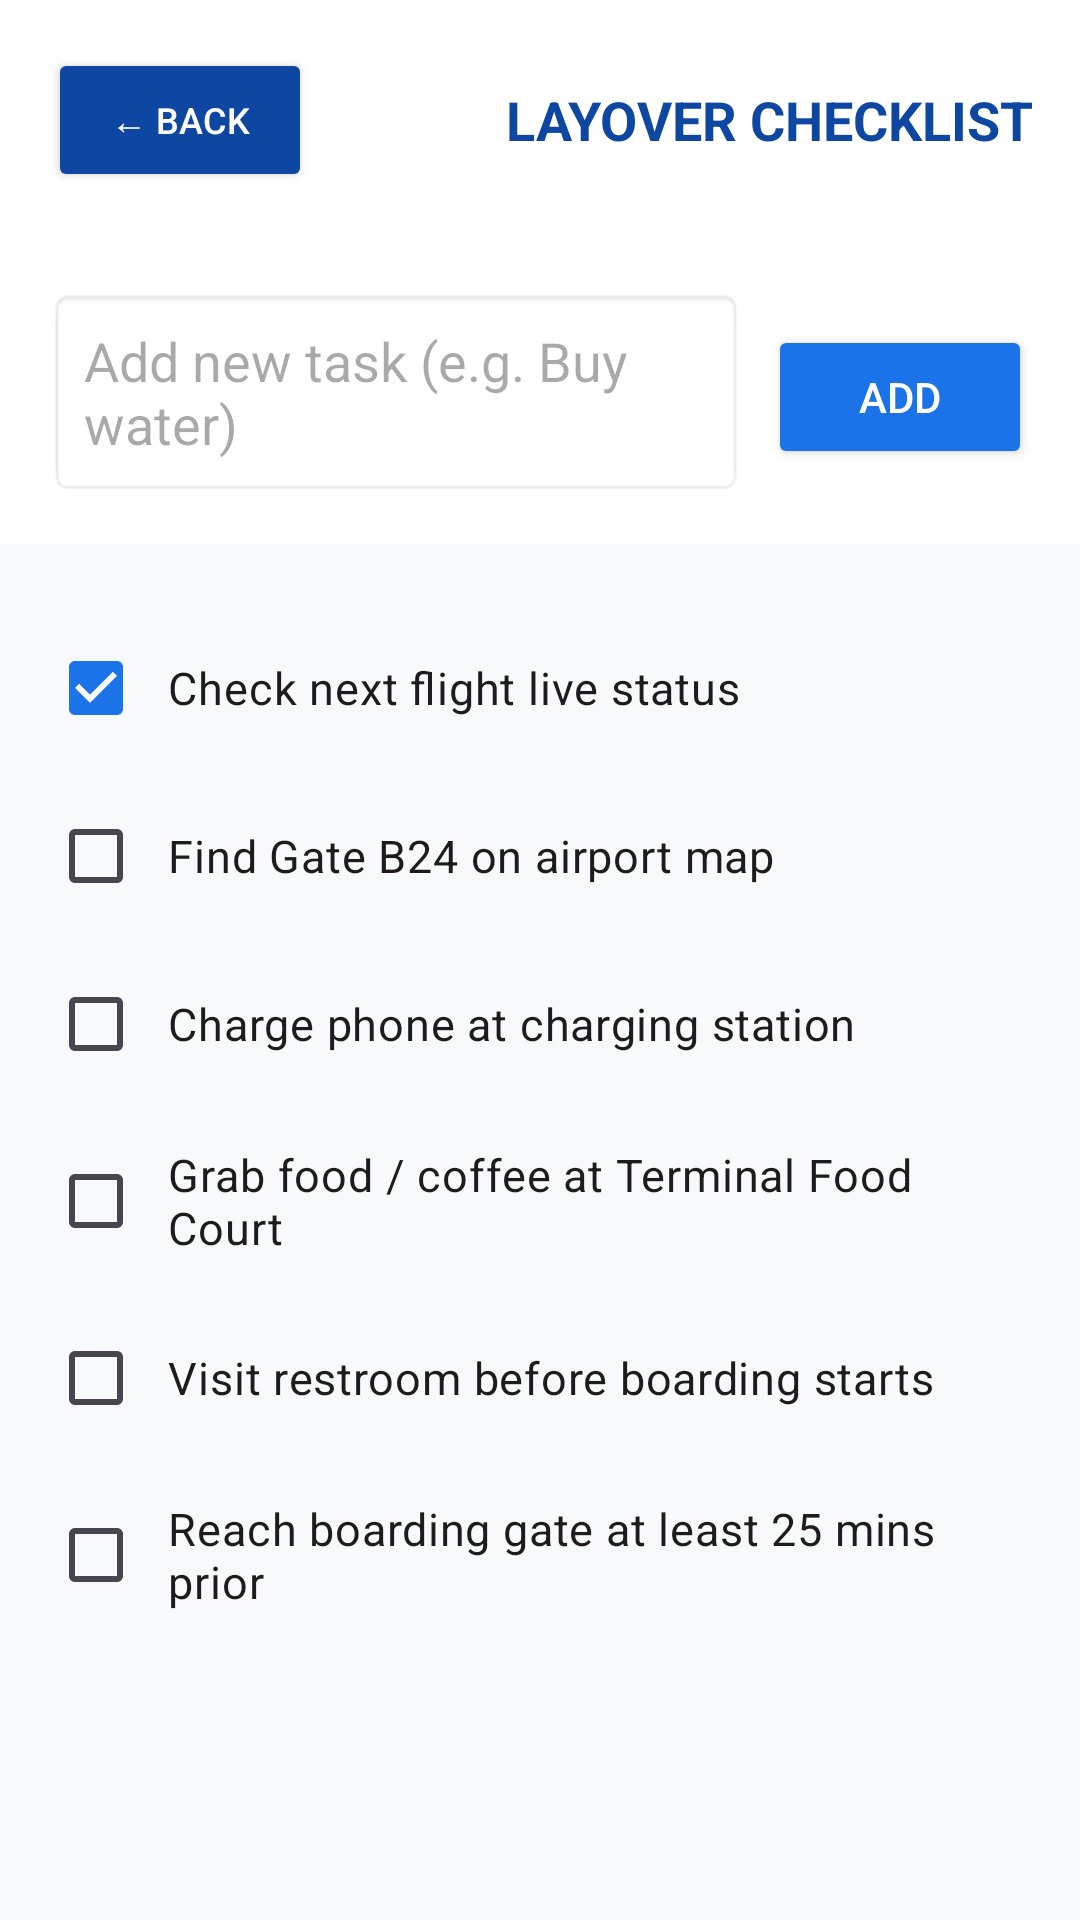

Produce the Android XML layout that renders to this screen, including the resource entries it uses.
<!-- AndroidManifest.xml: application theme Theme.GateCrash -->
<!-- res/layout/activity_checklist.xml -->
<?xml version="1.0" encoding="utf-8"?>
<LinearLayout xmlns:android="http://schemas.android.com/apk/res/android"
    android:layout_width="match_parent"
    android:layout_height="match_parent"
    android:orientation="vertical"
    android:background="@color/background_light">

    
    <LinearLayout
        android:layout_width="match_parent"
        android:layout_height="wrap_content"
        android:orientation="horizontal"
        android:gravity="center_vertical"
        android:padding="16dp"
        android:background="@color/white">

        <Button
            android:id="@+id/backFromChecklist"
            android:layout_width="wrap_content"
            android:layout_height="wrap_content"
            android:text="← BACK"
            android:textSize="12sp"
            android:backgroundTint="@color/primary_dark"
            android:textColor="@color/white" />

        <TextView
            android:layout_width="0dp"
            android:layout_height="wrap_content"
            android:layout_weight="1"
            android:text="LAYOVER CHECKLIST"
            android:textColor="@color/primary_dark"
            android:textSize="18sp"
            android:textStyle="bold"
            android:gravity="end" />
    </LinearLayout>

    
    <LinearLayout
        android:layout_width="match_parent"
        android:layout_height="wrap_content"
        android:orientation="horizontal"
        android:padding="16dp"
        android:background="@color/white"
        android:layout_marginBottom="8dp">

        <EditText
            android:id="@+id/taskInput"
            android:layout_width="0dp"
            android:layout_height="wrap_content"
            android:layout_weight="1"
            android:hint="Add new task (e.g. Buy water)"
            android:padding="12dp"
            android:background="@android:drawable/editbox_background_normal" />

        <Button
            android:id="@+id/addTaskBtn"
            android:layout_width="wrap_content"
            android:layout_height="wrap_content"
            android:text="ADD"
            android:backgroundTint="@color/primary"
            android:textColor="@color/white"
            android:layout_marginStart="8dp" />
    </LinearLayout>

    
    <ScrollView
        android:layout_width="match_parent"
        android:layout_height="0dp"
        android:layout_weight="1"
        android:padding="16dp">

        <LinearLayout
            android:id="@+id/tasksContainer"
            android:layout_width="match_parent"
            android:layout_height="wrap_content"
            android:orientation="vertical">

            <CheckBox
                android:id="@+id/checkTask1"
                android:layout_width="match_parent"
                android:layout_height="wrap_content"
                android:text="Check next flight live status"
                android:textSize="15sp"
                android:checked="true"
                android:padding="8dp"
                android:layout_marginBottom="8dp" />

            <CheckBox
                android:id="@+id/checkTask2"
                android:layout_width="match_parent"
                android:layout_height="wrap_content"
                android:text="Find Gate B24 on airport map"
                android:textSize="15sp"
                android:padding="8dp"
                android:layout_marginBottom="8dp" />

            <CheckBox
                android:id="@+id/checkTask3"
                android:layout_width="match_parent"
                android:layout_height="wrap_content"
                android:text="Charge phone at charging station"
                android:textSize="15sp"
                android:padding="8dp"
                android:layout_marginBottom="8dp" />

            <CheckBox
                android:id="@+id/checkTask4"
                android:layout_width="match_parent"
                android:layout_height="wrap_content"
                android:text="Grab food / coffee at Terminal Food Court"
                android:textSize="15sp"
                android:padding="8dp"
                android:layout_marginBottom="8dp" />

            <CheckBox
                android:id="@+id/checkTask5"
                android:layout_width="match_parent"
                android:layout_height="wrap_content"
                android:text="Visit restroom before boarding starts"
                android:textSize="15sp"
                android:padding="8dp"
                android:layout_marginBottom="8dp" />

            <CheckBox
                android:id="@+id/checkTask6"
                android:layout_width="match_parent"
                android:layout_height="wrap_content"
                android:text="Reach boarding gate at least 25 mins prior"
                android:textSize="15sp"
                android:padding="8dp"
                android:layout_marginBottom="8dp" />

        </LinearLayout>
    </ScrollView>

</LinearLayout>
<!-- resources referenced by this layout -->
<resources>
  <color name="background_light">#F8F9FA</color>
  <color name="primary">#1A73E8</color>
  <color name="primary_dark">#0D47A1</color>
  <color name="white">#FFFFFFFF</color>
  <style name="Theme.GateCrash" parent="Base.Theme.GateCrash" />
  <style name="Base.Theme.GateCrash" parent="Theme.Material3.DayNight.NoActionBar">
          <item name="colorPrimary">@color/primary</item>
          <item name="colorPrimaryDark">@color/primary_dark</item>
          <item name="colorAccent">@color/accent</item>
      </style>
  <color name="accent">#FF6D00</color>
</resources>
